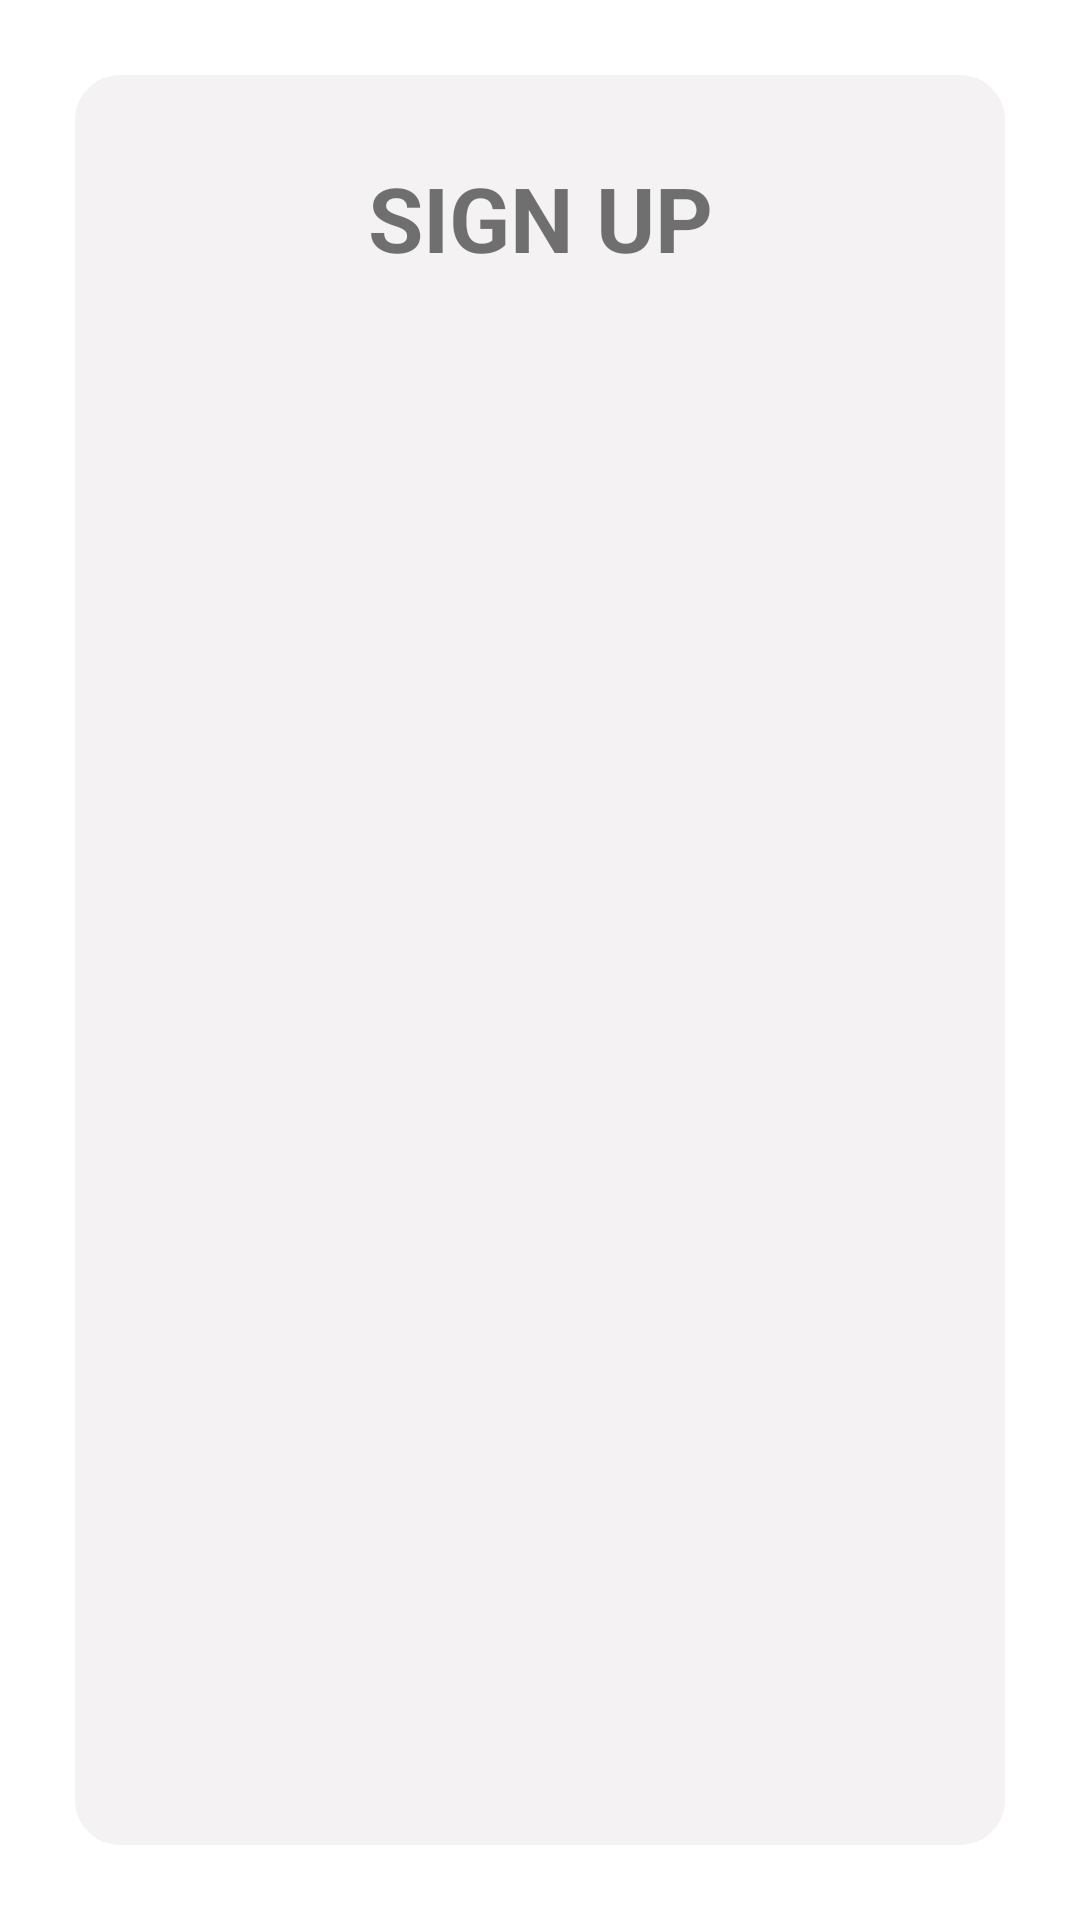

Produce the Android XML layout that renders to this screen, including the resource entries it uses.
<!-- AndroidManifest.xml: application theme Theme.AndroidFundermental -->
<!-- res/layout/activity_sign_up_last.xml -->
<?xml version="1.0" encoding="utf-8"?>
<androidx.constraintlayout.widget.ConstraintLayout xmlns:android="http://schemas.android.com/apk/res/android"
    xmlns:app="http://schemas.android.com/apk/res-auto"
    xmlns:tools="http://schemas.android.com/tools"
    android:layout_width="match_parent"
    android:layout_height="match_parent"
    android:padding="25dp"
    tools:context=".SignUpLast">

    <LinearLayout
        android:id="@+id/linearLayout"
        android:layout_width="match_parent"
        android:layout_height="wrap_content"
        android:background="@drawable/linear_box"

        android:padding="20dp"
        app:layout_constraintBottom_toBottomOf="parent"
        app:layout_constraintEnd_toEndOf="parent"
        app:layout_constraintStart_toStartOf="parent"
        app:layout_constraintTop_toTopOf="parent">

        <com.google.android.material.textview.MaterialTextView
            android:layout_width="match_parent"
            android:layout_height="wrap_content"
            android:layout_marginBottom="10dp"
            android:text="SIGN UP"
            android:textAlignment="center"
            android:textAllCaps="true"
            android:textSize="30sp"
            android:textStyle="bold"
            app:fontFamily="@font/paytone_one_regular" />



        <com.google.android.material.textfield.TextInputLayout
            style="@style/Widget.MaterialComponents.TextInputLayout.OutlinedBox"
            android:layout_width="match_parent"
            android:layout_height="wrap_content"
            android:layout_marginTop="10dp"
            android:hint="@string/phone_number"
            android:textColorHint="@color/black"
            app:boxCornerRadiusBottomEnd="10dp"
            app:boxCornerRadiusBottomStart="10dp"
            app:boxCornerRadiusTopEnd="10dp"
            app:boxCornerRadiusTopStart="10dp"
            app:boxStrokeColor="#304FFE"
            app:boxStrokeWidth="3dp"
            app:boxStrokeWidthFocused="3dp"
            app:endIconMode="clear_text"
            app:hintTextColor="@color/black">

            <com.google.android.material.textfield.TextInputEditText
                android:layout_width="match_parent"
                android:layout_height="match_parent"
                android:inputType="phone" />
        </com.google.android.material.textfield.TextInputLayout>



        <com.google.android.material.button.MaterialButton
            android:layout_width="match_parent"
            android:layout_height="60dp"
            android:layout_marginTop="20dp"
            android:backgroundTint="#304FFE"
            android:text="@string/reg_continue"
            app:cornerRadius="10dp" />

        <com.google.android.material.textview.MaterialTextView
            android:layout_width="match_parent"
            android:layout_height="wrap_content"
            android:layout_marginTop="20dp"
            android:layout_marginBottom="10dp"
            android:text="Already have an Account?"
            android:textAlignment="center"
            android:textSize="20sp"
            android:textStyle="bold" />

        <Button
            android:layout_width="match_parent"
            android:layout_height="60dp"
            android:layout_marginTop="20dp"
            android:backgroundTint="@android:color/transparent"
            android:text="@string/Login_str"
            android:textColor="@color/black"
            app:cornerRadius="10dp"
            style="@style/Widget.MaterialComponents.Button.OutlinedButton"/>
    </LinearLayout>

</androidx.constraintlayout.widget.ConstraintLayout>
<!-- resources referenced by this layout -->
<resources>
  <!-- drawable linear_box (drawable) -->
  <?xml version="1.0" encoding="utf-8"?>
  <shape xmlns:android="http://schemas.android.com/apk/res/android">
    <corners android:radius="15dp"/>
      <solid android:color="#F4F2F2"/>
  
  </shape>
  <string name="Login_str">Login</string>
  <string name="phone_number">Phone Number</string>
  <string name="reg_continue">Continue</string>
  <style name="Theme.AndroidFundermental" parent="Theme.MaterialComponents.DayNight.NoActionBar">
          
          <item name="colorPrimary">@color/purple_500</item>
          <item name="colorPrimaryVariant">@color/purple_700</item>
          <item name="colorOnPrimary">@color/white</item>
          
          <item name="colorSecondary">@color/teal_200</item>
          <item name="colorSecondaryVariant">@color/teal_700</item>
          <item name="colorOnSecondary">@color/black</item>
          
          <item name="android:statusBarColor">#0091EA</item>
          
  
      </style>
  <!-- not gathered from this repository: default colours our renderer supplied (Android Studio template values) -->
  <color name="purple_500">#FF6200EE</color>
  <color name="purple_700">#FF3700B3</color>
  <color name="teal_200">#FF03DAC5</color>
  <color name="teal_700">#FF018786</color>
  <color name="black">#FF000000</color>
  <color name="white">#FFFFFFFF</color>
</resources>
